Run: headless pygame with SDL's dummy video driver; simulated clock (each Clock.tick advances the game by its frame time, no real sleeping); random seed 0; keys injected as events and as key.get_pressed() state; mouse plan: one left click at the window centre at the start of phase 2, then a move to the lower-right quarter at the start of phase 3.
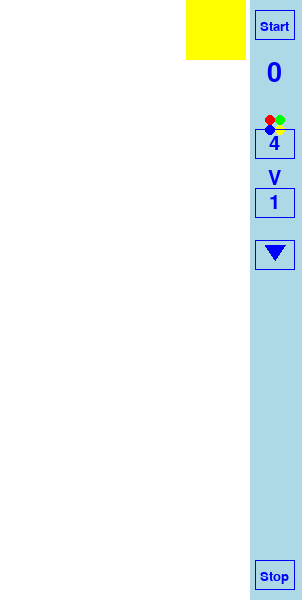
Frame 1 of 4 · flips 1–60 · no input
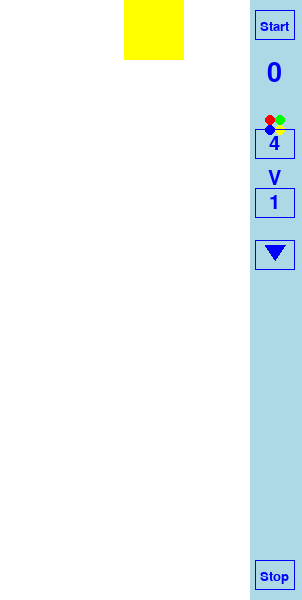
Frame 2 of 4 · flips 61–180 · clicked the window centre · tapped SPACE, RETURN · held RIGHT (→), D
Frame 3 of 4 · flips 181–300 · moved the mouse to the lower-right quarter · held DOWN (↓), S · screen unchanged from frame 2, image omitted
Frame 4 of 4 · flips 301–420 · held LEFT (←), A, UP (↑), W · screen unchanged from frame 3, image omitted

The pygame program that drew these frames:

import pygame
import random
import time

# Initialize Pygame
pygame.init()

# Constants
WINDOW_WIDTH = 302
WINDOW_HEIGHT = 600
GAME_WIDTH = 250
INFO_WIDTH = 52
SQUARE_SIZE = 60
SECTORS = 4
SECTOR_WIDTH = GAME_WIDTH // SECTORS
CLICK_SENSITIVITY = 20  # Increased click area

# Colors
WHITE = (255, 255, 255)
BLACK = (0, 0, 0)
BACKGROUND_COLOR = WHITE
COLORS = [(255, 0, 0), (0, 255, 0), (0, 0, 255), (255, 255, 0),
          (255, 0, 255), (0, 255, 255), (128, 0, 0), (0, 128, 0),
          (0, 0, 128), (128, 128, 0), (128, 0, 128), (0, 128, 128),
          (192, 192, 192), (128, 128, 128), (128, 0, 0)]

class Game:
    def __init__(self):
        self.screen = pygame.display.set_mode((WINDOW_WIDTH, WINDOW_HEIGHT))
        pygame.display.set_caption("Color Squares")
        self.clock = pygame.time.Clock()
        self.reset_game()

    def reset_game(self):
        self.game_over = False
        self.dragging = False
        self.elapsed_time = 0
        self.start_time = time.time()
        self.show_time = True
        self.drag_offset = 0
        self.color_count = 4
        self.speed_level = 1
        self.total_squares = 10
        self.remaining_squares = self.total_squares
        self.squares = []
        self.current_square = self.create_square()
        self.fall_speed = 30  # mm per second
        self.time_blinking = False
        self.last_blink = 0
        self.show_time = True
        self.delay_start = None
        self.is_delayed = True
        self.drag_start_time = None # Added for drag timer

    def create_square(self):
        sector = random.randint(0, SECTORS - 1)
        x = sector * SECTOR_WIDTH
        color = random.choice(COLORS[:self.color_count])
        self.remaining_squares -= 1
        self.is_delayed = True
        self.delay_start = None
        return {'x': x, 'y': 0, 'color': color, 'sector': sector}

    def update(self):
        if self.game_over:
            current_time = time.time()
            if current_time - self.last_blink >= 0.5:
                self.show_time = not self.show_time
                self.last_blink = current_time
            return

        if self.current_square:
            if self.is_delayed:
                if self.delay_start is None:
                    self.delay_start = time.time()
                elif time.time() - self.delay_start >= 2:
                    self.is_delayed = False
            else:
                move_distance = (self.fall_speed * (1.3 ** (self.speed_level - 1))) / 60
                self.current_square['y'] += move_distance

            # Check collision with bottom or other squares
            if self.current_square['y'] + SQUARE_SIZE >= WINDOW_HEIGHT:
                self.current_square['y'] = WINDOW_HEIGHT - SQUARE_SIZE
                self.squares.append(self.current_square)
                self.current_square = self.create_square()
            else:
                for square in self.squares:
                    if (self.current_square['y'] + SQUARE_SIZE >= square['y'] and
                        self.current_square['x'] == square['x']):
                        if self.current_square['color'] == square['color']:
                            # Если цвета совпадают - удаляем оба квадрата
                            self.squares.remove(square)
                            self.current_square = self.create_square()
                        else:
                            # Если цвета разные - кладем сверху
                            self.current_square['y'] = square['y'] - SQUARE_SIZE
                            self.squares.append(self.current_square)
                            self.current_square = self.create_square()
                        break

        # Check game end conditions
        if not self.current_square and self.remaining_squares <= 0:
            self.game_over = True

        # Check vertical stack in each sector
        sector_counts = [0] * SECTORS
        for square in self.squares:
            sector = square['x'] // SECTOR_WIDTH
            sector_counts[sector] += 1
            if sector_counts[sector] >= 9:
                self.game_over = True
                break

        if self.start_time is not None:
            self.elapsed_time = int(time.time() - self.start_time)

    def draw(self):
        self.screen.fill(BACKGROUND_COLOR)
        pygame.draw.rect(self.screen, WHITE, (0, 0, GAME_WIDTH, WINDOW_HEIGHT), 1)



        # Draw squares
        for square in self.squares:
            pygame.draw.rect(self.screen, square['color'],
                           (square['x'], square['y'], SQUARE_SIZE, SQUARE_SIZE))

        if self.current_square:
            pygame.draw.rect(self.screen, self.current_square['color'],
                           (self.current_square['x'], self.current_square['y'],
                            SQUARE_SIZE, SQUARE_SIZE))

        # Draw info panel
        info_x = GAME_WIDTH
        LIGHT_BLUE = (173, 216, 230)
        pygame.draw.rect(self.screen, LIGHT_BLUE, (info_x, 0, INFO_WIDTH, WINDOW_HEIGHT))
        BLUE = (0, 0, 255)
        
        # Draw down arrow button
        pygame.draw.rect(self.screen, BLUE, (info_x + 5, 240, 40, 30), 1)
        arrow_points = [(info_x + 25, 260), (info_x + 15, 245), (info_x + 35, 245)]
        pygame.draw.polygon(self.screen, BLUE, arrow_points)

        # Draw buttons and info
        font = pygame.font.Font(None, 20)

        button_width = 40

        # Start button
        pygame.draw.rect(self.screen, BLUE, (info_x + 5, 10, button_width, 30), 1)
        start_text = font.render("Start", True, BLUE)
        text_x = info_x + 5 + (button_width - start_text.get_width()) // 2
        self.screen.blit(start_text, (text_x, 20))

        # Time display
        if not self.game_over or self.show_time:
            time_font = pygame.font.Font(None, 40)  # Larger font for time
            time_text = time_font.render(str(self.elapsed_time), True, BLUE)
            text_x = info_x + 5 + (button_width - time_text.get_width()) // 2
            self.screen.blit(time_text, (text_x, 60))

        # Color icon - circle with 4 colored sectors
        center = (info_x + 25, 125)  # Color icon position
        radius = 10
        colors = [COLORS[0], COLORS[1], COLORS[2], COLORS[3]]

        # Draw 4 sectors
        pygame.draw.circle(self.screen, colors[0], (center[0] - 5, center[1] - 5), 5)
        pygame.draw.circle(self.screen, colors[1], (center[0] + 5, center[1] - 5), 5)
        pygame.draw.circle(self.screen, colors[2], (center[0] - 5, center[1] + 5), 5)
        pygame.draw.circle(self.screen, colors[3], (center[0] + 5, center[1] + 5), 5)

        # Color count button
        pygame.draw.rect(self.screen, BLUE, (info_x + 5, 129, button_width, 30), 1)
        larger_font = pygame.font.Font(None, 30)  # 1.5x larger font
        color_text = larger_font.render(str(self.color_count), True, BLUE)
        text_x = info_x + 5 + (button_width - color_text.get_width()) // 2
        text_y = 129 + (30 - color_text.get_height()) // 2  # Vertical centering
        self.screen.blit(color_text, (text_x, text_y))

        # Speed icon (letter V)
        speed_icon_font = pygame.font.Font(None, 30)
        v_text = speed_icon_font.render("V", True, BLUE)
        v_x = info_x + 5 + (button_width - v_text.get_width()) // 2
        self.screen.blit(v_text, (v_x, 169))  # 1mm gap from color button

        # Speed button
        pygame.draw.rect(self.screen, BLUE, (info_x + 5, 188, button_width, 30), 1)
        speed_text = larger_font.render(str(self.speed_level), True, BLUE)
        text_x = info_x + 5 + (button_width - speed_text.get_width()) // 2
        text_y = 188 + (30 - speed_text.get_height()) // 2  # Vertical centering
        self.screen.blit(speed_text, (text_x, text_y))

        # # Square count button
        # pygame.draw.rect(self.screen, BLUE, (info_x + 5, 200, button_width, 30), 1)
        # count_text = font.render(str(self.total_squares), True, BLUE)
        # text_x = info_x + 5 + (button_width - count_text.get_width()) // 2
        # self.screen.blit(count_text, (text_x, 210))

        # # Remaining squares
        # remain_text = font.render(str(self.remaining_squares), True, BLUE)
        # text_x = info_x + 5 + (button_width - remain_text.get_width()) // 2
        # self.screen.blit(remain_text, (text_x, 260))

        # Stop button at bottom
        pygame.draw.rect(self.screen, BLUE, (info_x + 5, WINDOW_HEIGHT - 40, button_width, 30), 1)
        stop_text = font.render("Stop", True, BLUE)
        text_x = info_x + 5 + (button_width - stop_text.get_width()) // 2
        self.screen.blit(stop_text, (text_x, WINDOW_HEIGHT - 30))

        pygame.display.flip()

    def drop_current_square(self):
        if not self.current_square:
            return
            
        current_x = self.current_square['x']
        max_y = WINDOW_HEIGHT - SQUARE_SIZE
        
        # Найдем нижележащий квадрат в том же столбце
        for square in sorted(self.squares, key=lambda s: s['y']):
            if square['x'] == current_x and square['y'] > self.current_square['y']:
                if self.current_square['color'] == square['color']:
                    self.squares.remove(square)
                    self.current_square = self.create_square()
                    return
                else:
                    max_y = square['y'] - SQUARE_SIZE
                    break
                    
        self.current_square['y'] = max_y
        self.squares.append(self.current_square)
        self.current_square = self.create_square()

    def handle_click(self, pos):
        info_x = GAME_WIDTH
        x, y = pos

        if info_x + 5 <= x <= info_x + 45:
            if 240 <= y <= 270:  # Down arrow button
                self.drop_current_square()
            if 10 <= y <= 40:  # Start button
                self.reset_game()
            elif 129 <= y <= 159:  # Color count button
                color_counts = [4, 5, 7, 10, 15]
                current_index = color_counts.index(self.color_count)
                self.color_count = color_counts[(current_index + 1) % len(color_counts)]
                self.time_blinking = False
            elif 188 <= y <= 218:  # Speed button
                self.speed_level = self.speed_level % 10 + 1
                self.time_blinking = False
            elif 200 <= y <= 230:  # Square count button
                square_counts = [10, 20, 30, 40, 50]
                current_index = square_counts.index(self.total_squares)
                self.total_squares = square_counts[(current_index + 1) % len(square_counts)]
                self.remaining_squares = self.total_squares
                self.time_blinking = False
            elif WINDOW_HEIGHT - 40 <= y <= WINDOW_HEIGHT - 10:  # Stop button
                self.squares = []
                self.current_square = None
                self.game_over = False
                self.elapsed_time = 0
                self.start_time = None  # Stop the timer
                self.remaining_squares = self.total_squares

def main():
    game = Game()
    running = True

    while running:
        for event in pygame.event.get():
            if event.type == pygame.QUIT:
                running = False
            elif event.type == pygame.MOUSEBUTTONDOWN:
                x, y = event.pos
                if x < GAME_WIDTH and game.current_square:  # Only in game field
                    clicked_sector = int(x / SECTOR_WIDTH)
                    current_sector = game.current_square['sector']
                    
                    # Блокируем клики в текущем столбце
                    if clicked_sector != current_sector:
                        if clicked_sector < current_sector:
                            sector = max(0, game.current_square['sector'] - 1)
                            game.current_square['sector'] = sector
                            game.current_square['x'] = sector * SECTOR_WIDTH
                        elif clicked_sector > current_sector:
                            sector = min(SECTORS - 1, game.current_square['sector'] + 1)
                            game.current_square['sector'] = sector
                            game.current_square['x'] = sector * SECTOR_WIDTH
                    elif (x >= game.current_square['x'] and 
                          x < game.current_square['x'] + SQUARE_SIZE):
                        game.dragging = True
                        game.drag_start_time = time.time() # Added for drag timer
                        game.drag_offset = x - game.current_square['x']
                elif x >= GAME_WIDTH:  # Info panel clicks
                    game.handle_click(event.pos)
            elif event.type == pygame.MOUSEBUTTONUP:
                if game.dragging:
                    game.dragging = False
                    # Snap to nearest sector
                    sector = round(game.current_square['x'] / SECTOR_WIDTH)
                    sector = max(0, min(sector, SECTORS - 1))
                    game.current_square['sector'] = sector
                    game.current_square['x'] = sector * SECTOR_WIDTH
            elif event.type == pygame.MOUSEMOTION:
                if game.dragging and game.current_square:
                    x, y = event.pos
                    if time.time() - game.drag_start_time > 0.3: #Added drag timer check
                        game.dragging = False
                        continue

                    # Только горизонтальное перетаскивание
                    # Horizontal drag with improved grid snapping
                    mouse_x = x - game.drag_offset
                    current_sector = int(game.current_square['x'] / SECTOR_WIDTH)
                    target_sector = int(mouse_x / SECTOR_WIDTH)
                    
                    # Ограничение движения одной ячейкой за раз
                    if target_sector > current_sector:
                        target_sector = min(target_sector, current_sector + 1)
                    elif target_sector < current_sector:
                        target_sector = max(target_sector, current_sector - 1)
                        
                    new_x = target_sector * SECTOR_WIDTH
                    new_x = max(0, min(new_x, GAME_WIDTH - SQUARE_SIZE))

                    # Check if the new position overlaps with existing squares
                    can_move = True
                    for square in game.squares:
                        if (new_x == square['x'] and 
                            game.current_square['y'] + SQUARE_SIZE > square['y'] and
                            game.current_square['y'] < square['y'] + SQUARE_SIZE):
                            can_move = False
                            break

                    if can_move:
                        game.current_square['x'] = new_x
                    else:
                        # Horizontal drag with improved grid snapping
                        mouse_x = x - game.drag_offset
                        current_sector = int(game.current_square['x'] / SECTOR_WIDTH)
                        target_sector = int(mouse_x / SECTOR_WIDTH)
                        
                        # Ограничение движения одной ячейкой за раз
                        if target_sector > current_sector:
                            target_sector = min(target_sector, current_sector + 1)
                        elif target_sector < current_sector:
                            target_sector = max(target_sector, current_sector - 1)
                            
                        new_x = target_sector * SECTOR_WIDTH
                        new_x = max(0, min(new_x, GAME_WIDTH - SQUARE_SIZE))

                        # Check if the new position overlaps with existing squares
                        can_move = True
                        for square in game.squares:
                            if (new_x == square['x'] and 
                                game.current_square['y'] + SQUARE_SIZE > square['y'] and
                                game.current_square['y'] < square['y'] + SQUARE_SIZE):
                                can_move = False
                                break

                        if can_move:
                            game.current_square['x'] = new_x

                        # Check collisions during horizontal drag
                        for square in game.squares:
                            if (game.current_square['y'] + SQUARE_SIZE > square['y'] and
                                new_x == square['x']):
                                if game.current_square['color'] == square['color']:
                                    game.squares.remove(square)
                                    game.current_square = game.create_square()
                                    game.dragging = False
                                    return
                                else:
                                    # Проверяем и устраняем зазор при горизонтальном движении
                                    new_y = square['y'] - SQUARE_SIZE
                                    if abs(square['y'] - (game.current_square['y'] + SQUARE_SIZE)) > 1:
                                        game.current_square['y'] = new_y
                                    game.squares.append(game.current_square)
                                    game.current_square = game.create_square()
                                    game.dragging = False
                                    return

                        game.current_square['x'] = new_x

        game.update()
        game.draw()
        game.clock.tick(60)

    pygame.quit()

if __name__ == "__main__":
    main()
